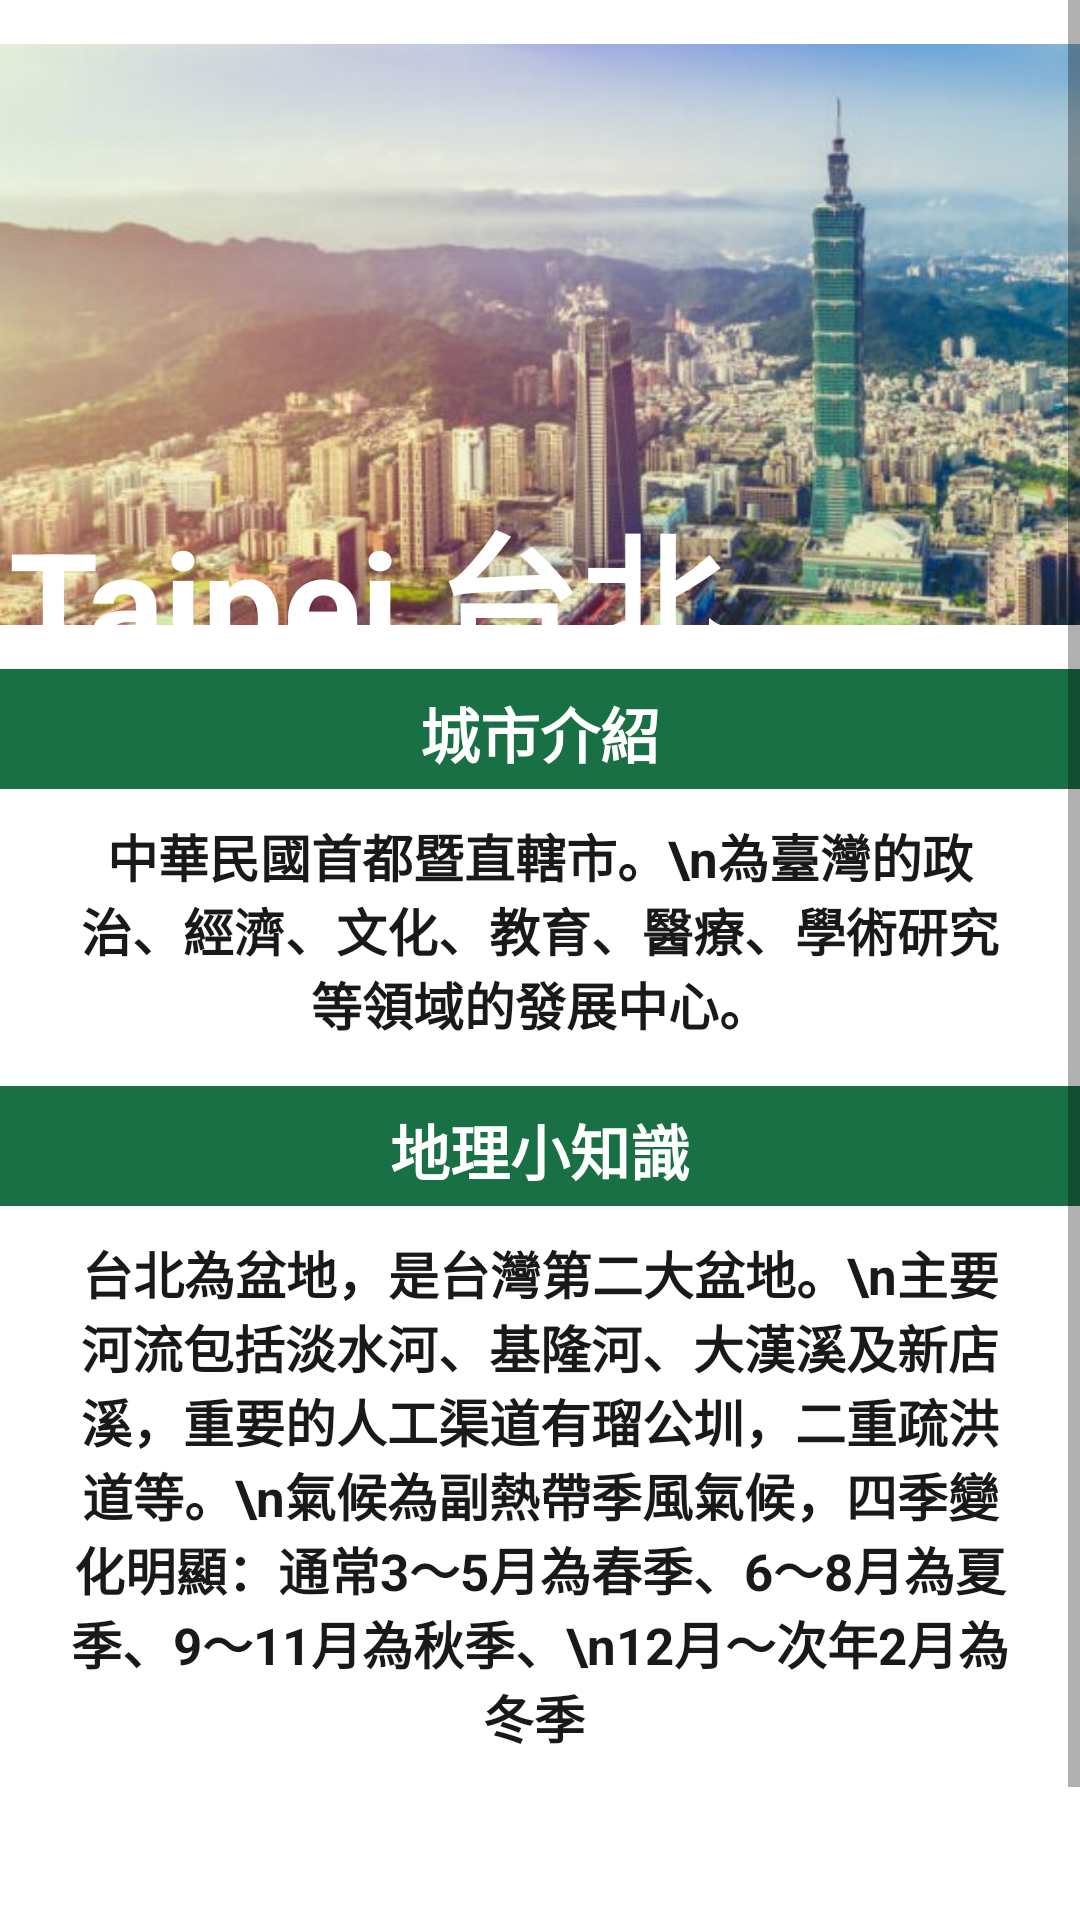

This screen was rendered from an Android layout file. Write that file and the resources it references.
<!-- AndroidManifest.xml: application theme AppTheme.NoActionBar -->
<!-- res/layout/layout_taipei.xml -->
<?xml version="1.0" encoding="utf-8"?>
<ScrollView xmlns:android="http://schemas.android.com/apk/res/android"
    xmlns:app="http://schemas.android.com/apk/res-auto"
    xmlns:tools="http://schemas.android.com/tools"
    android:layout_width="match_parent"
    android:layout_height="match_parent"
    tools:context=".TaipeiActivity"
    android:scrollbarStyle="insideOverlay"
    android:scrollbars="vertical"
    android:background="#FFFFFF"
  >
   <RelativeLayout
       android:layout_width="match_parent"
       android:layout_height="match_parent">

    <ImageView
        android:id="@+id/topimg"
        android:layout_width="match_parent"
        android:layout_height="223dp"
        android:src="@drawable/taipei" />

    <TextView
        android:layout_width="wrap_content"
        android:layout_height="wrap_content"
        android:text="Taipei 台北"
        android:textColor="@color/white"
        android:textSize="48dp"
        android:textStyle="bold"
        android:layout_marginTop="163dp"
        android:layout_marginLeft="3dp"/>

    <TextView
        android:layout_below="@+id/topimg"
        android:layout_width="match_parent"
        android:layout_height="40dp"
        android:text="城市介紹"
        android:textColor="#FFFFFF"
        android:textSize="20dp"
        android:textStyle="bold"
        android:layout_centerHorizontal="true"

        android:background="#006030"
        android:alpha="0.9"
        android:gravity="center"
        android:paddingTop="3dp"
        android:id="@+id/introducein1"/>
    <TextView
        android:layout_below="@+id/introducein1"
        android:layout_width="wrap_content"
        android:layout_height="wrap_content"
        android:text="中華民國首都暨直轄市。\n為臺灣的政治、經濟、文化、教育、醫療、學術研究等領域的發展中心。"
        android:textColor="@color/black"
        android:textSize="17dp"
        android:layout_centerHorizontal="true"

        android:gravity="center"
        android:textStyle="bold"
        android:paddingLeft="20dp"
        android:paddingRight="20dp"
        android:paddingTop="10dp"
        android:paddingBottom="15dp"
        android:typeface="normal"
        android:background="#FFFFFF"
        android:alpha="0.9"
        android:id="@+id/introduce"/>




    <TextView
        android:layout_below="@+id/introduce"
        android:layout_width="match_parent"
        android:layout_height="40dp"
        android:text="地理小知識"
        android:textColor="#FFFFFF"
        android:textSize="20dp"
        android:textStyle="bold"
        android:layout_centerHorizontal="true"
        android:background="#006030"
        android:alpha="0.9"
        android:gravity="center"
        android:paddingTop="3dp"
        android:id="@+id/introducein"/>

    <TextView
        android:layout_below="@+id/introducein"
        android:layout_width="wrap_content"
        android:layout_height="wrap_content"
        android:text="台北為盆地，是台灣第二大盆地。\n主要河流包括淡水河、基隆河、大漢溪及新店溪，重要的人工渠道有瑠公圳，二重疏洪道等。\n氣候為副熱帶季風氣候，四季變化明顯：通常3～5月為春季、6～8月為夏季、9～11月為秋季、\n12月～次年2月為冬季
"       android:gravity="center"
        android:textColor="@color/black"
        android:textSize="17dp"
        android:layout_centerHorizontal="true"
        android:paddingLeft="20dp"
        android:paddingRight="20dp"
        android:paddingTop="10dp"
        android:paddingBottom="15dp"
        android:typeface="normal"
        android:background="#FFFFFF"
        android:alpha="0.9"
        android:textStyle="bold"
        android:id="@+id/knol"/>


    <Button
        android:layout_width="150dp"
        android:layout_height="wrap_content"
        android:layout_centerHorizontal="true"
        android:layout_below="@+id/knol"
        android:layout_marginTop="40dp"
        android:text="點我看更多資訊"
        android:backgroundTint="#006030"
        android:onClick="actionPerformed"
        android:textColor="@color/white"
        android:id="@+id/BtnWeb"/>



</RelativeLayout>

    </ScrollView>
<!-- resources referenced by this layout -->
<resources>
  <!-- drawable taipei: png bitmap (drawable, 75514 bytes) -->
  <style name="AppTheme.NoActionBar" parent="Theme.AppCompat.Light.DarkActionBar">
          <item name="windowActionBar">false</item>
          <item name="windowNoTitle">true</item>
          <item name="android:windowFullscreen">true</item>
          <item name="android:textColor">@color/white</item>
      </style>
  <!-- not gathered from this repository: default colours our renderer supplied (Android Studio template values) -->
  <color name="black">#FF000000</color>
  <color name="white">#FFFFFFFF</color>
</resources>
